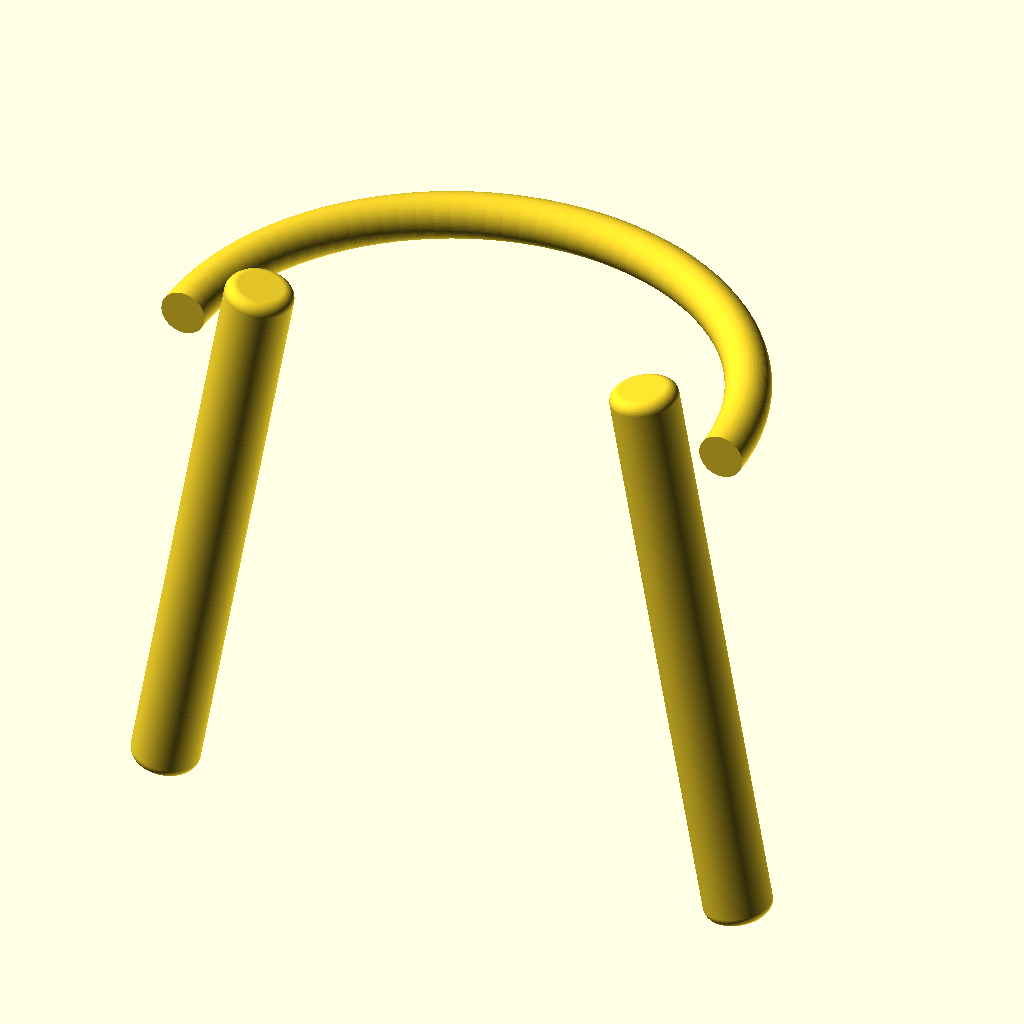
Cell 1 — every parameter at its default value.
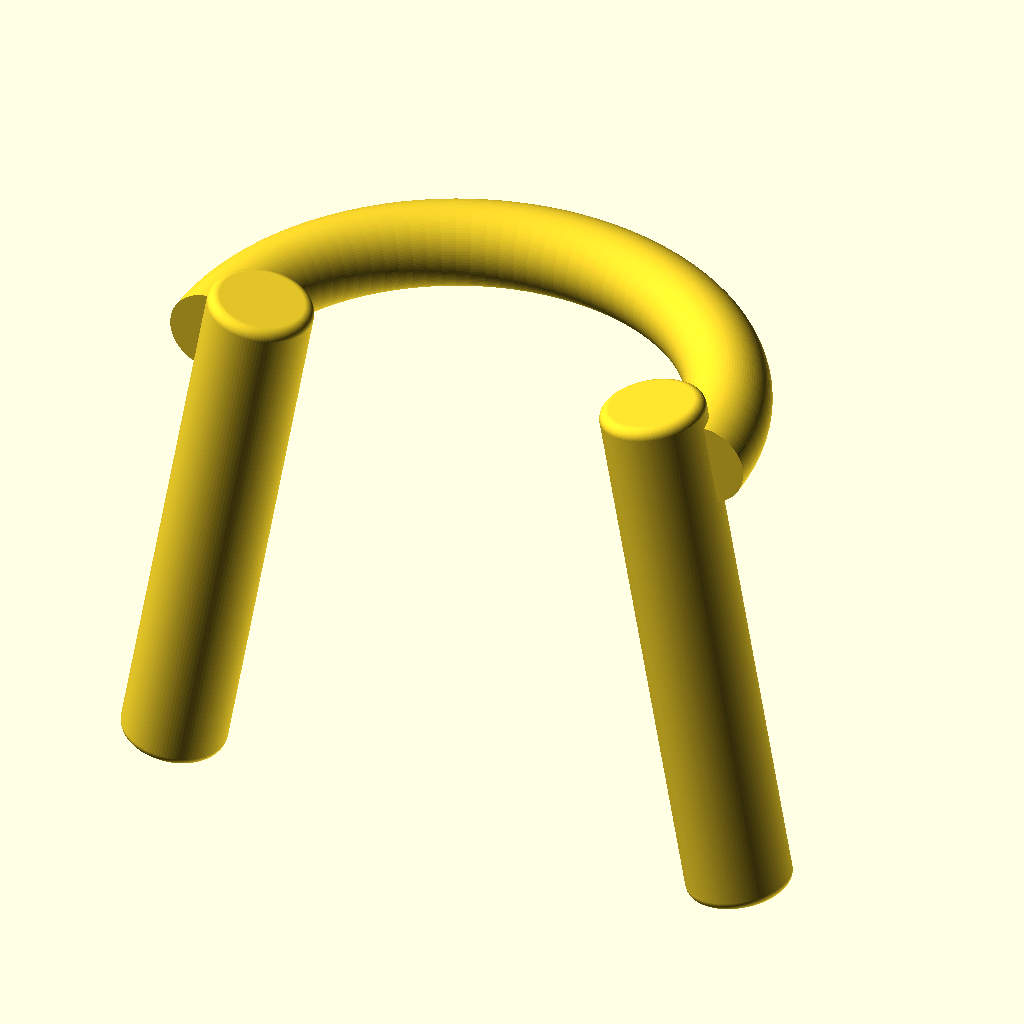
Cell 2: rod_radius = 1.6 (everything else at default).
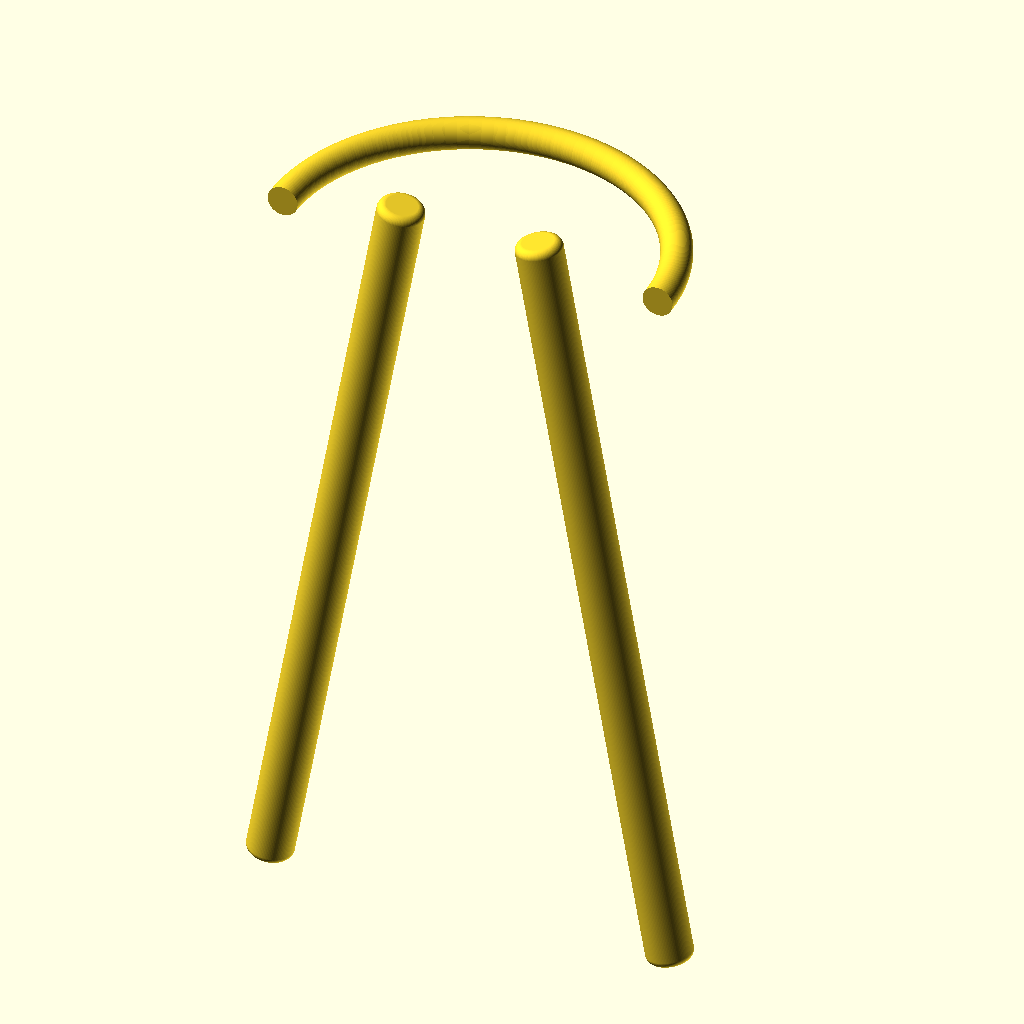
Cell 3 — leg_height set to 40, the other parameters unchanged.
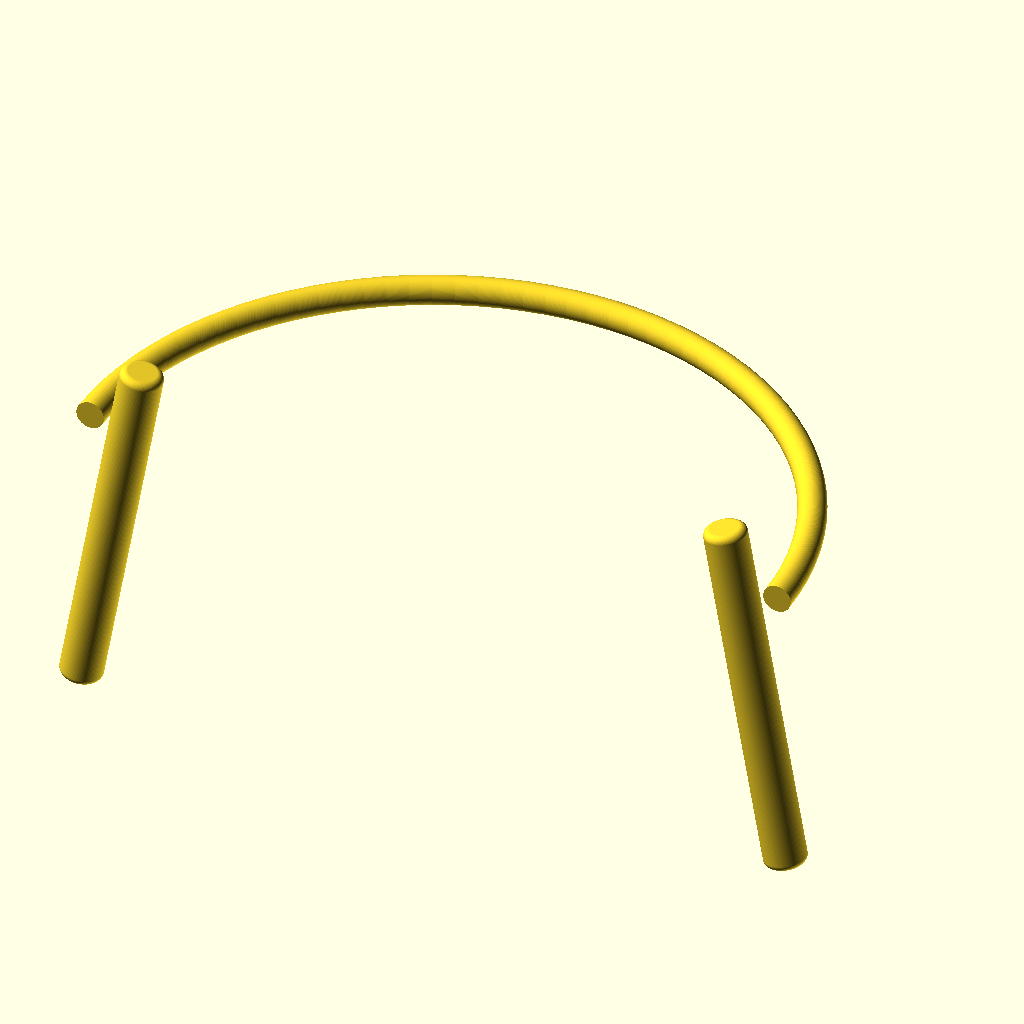
Cell 4: arc_radius = 20 (everything else at default).
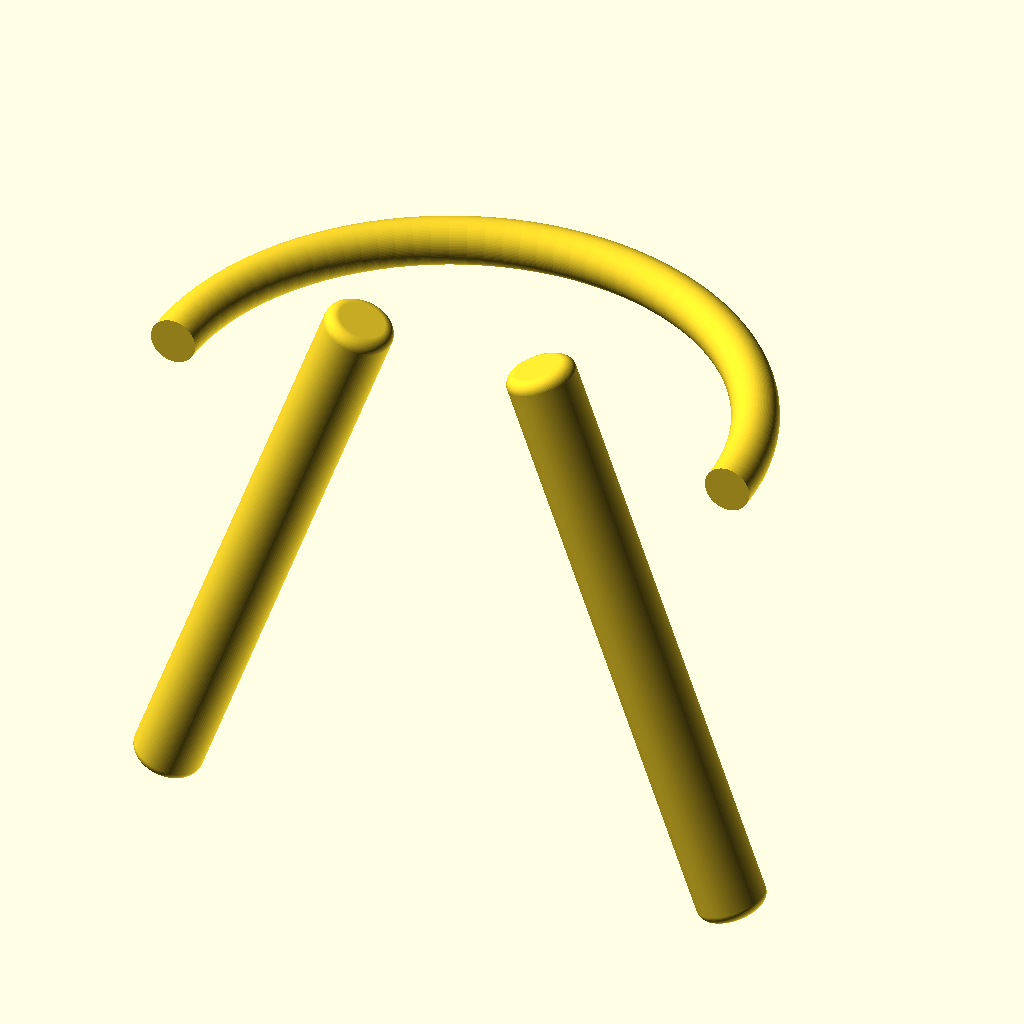
Cell 5: the same model with leg_angle = 20.
All cells are drawn from the same view direction (rotation 55°, 0°, 25°, orthographic, colour scheme Cornfield), but the view is re-fitted for each cell, so position and scale can differ between cells as well as the parameter.
Source of the model, WHUCAD_2798/0100/100000746/output_1/100000746.scad:

// Parameters
rod_radius = 0.8;       // Radius of the rod (circular cross-section)
leg_height = 20;        // Shorter leg height
arc_radius = 10;        // Inner radius of the arc
leg_angle = 10;         // Outward angle in degrees
segments = 100;         // Smoothness of the arc

module rounded_cylinder(h, r, $fn=segments) {
    // Rounded cylinder using minkowski sum
    minkowski() {
        cylinder(h=h, r=r, $fn=$fn);
        sphere(r=0.4, $fn=$fn);
    }
}

module u_shaped_bracket() {
    // Left leg (angled outward)
    rotate([0, leg_angle, 0])
        translate([-(arc_radius + rod_radius), 0, 0])
            rounded_cylinder(leg_height, rod_radius);

    // Right leg (angled outward)
    rotate([0, -leg_angle, 0])
        translate([(arc_radius + rod_radius), 0, 0])
            rounded_cylinder(leg_height, rod_radius);

    // Top arc (smooth semi-circle)
    translate([0, 0, leg_height])
        rotate([0, 0, 0])
            rotate_extrude(angle = 180, $fn=segments)
                translate([arc_radius, 0, 0])
                    circle(r=rod_radius, $fn=segments);
}

u_shaped_bracket();
Parameter table extracted from the source (name, type, default, range or options):
rod_radius: number, default 0.8
leg_height: number, default 20
arc_radius: number, default 10
leg_angle: number, default 10
segments: number, default 100
